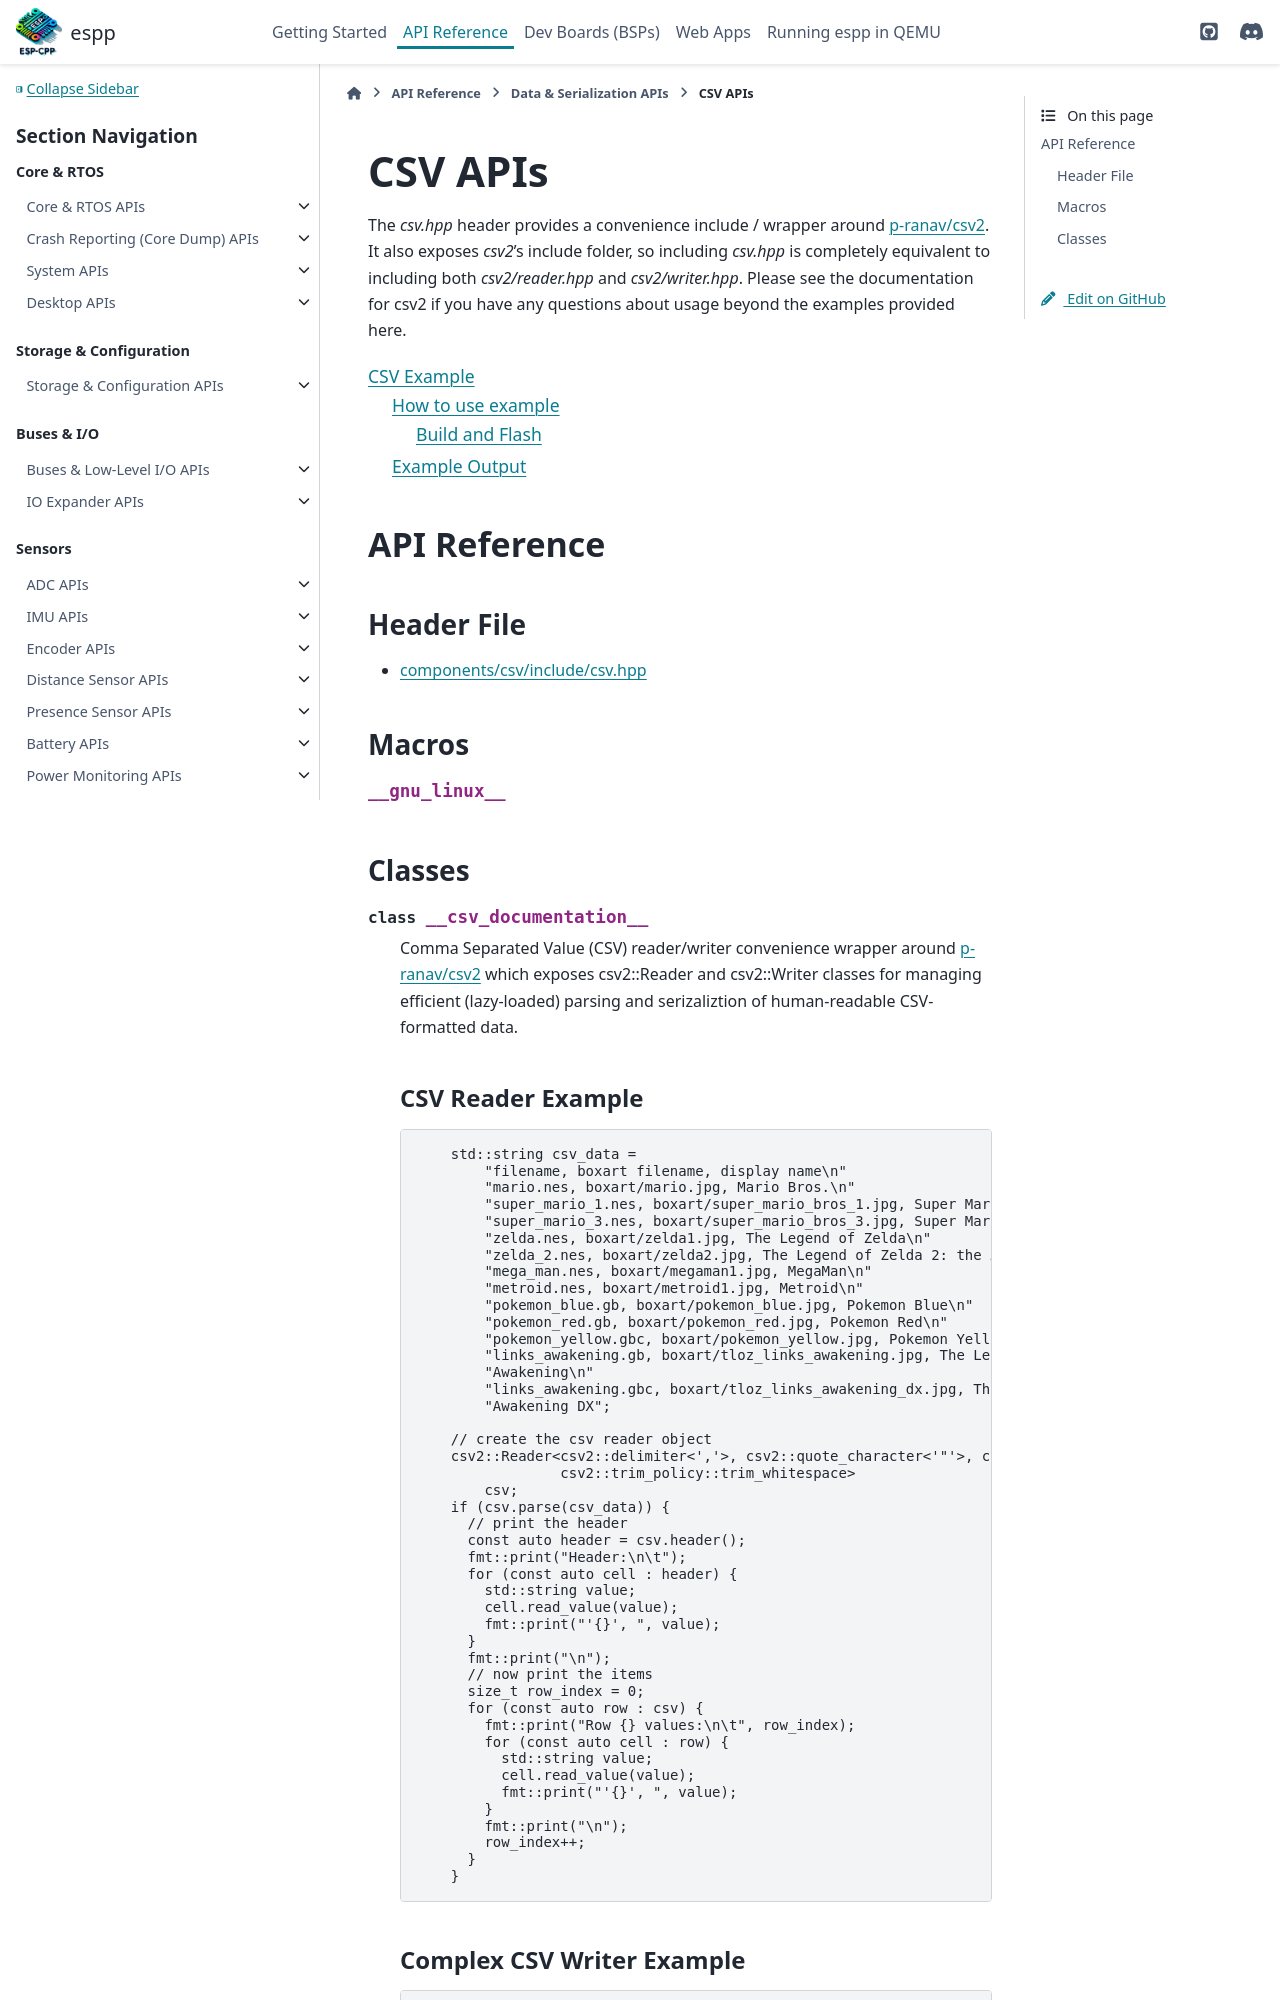

repository: esp-cpp/espp · page: data/csv.html · generator: sphinx

CSV APIs
********

The `csv.hpp` header provides a convenience include / wrapper around
`p-ranav/csv2 <https://github.com/p-ranav/csv2>`_. It also exposes `csv2`'s
include folder, so including `csv.hpp` is completely equivalent to including
both `csv2/reader.hpp` and `csv2/writer.hpp`. Please see the documentation for
csv2 if you have any questions about usage beyond the examples provided here.

.. ------------------------------- Example -------------------------------------

.. toctree::

   csv_example
